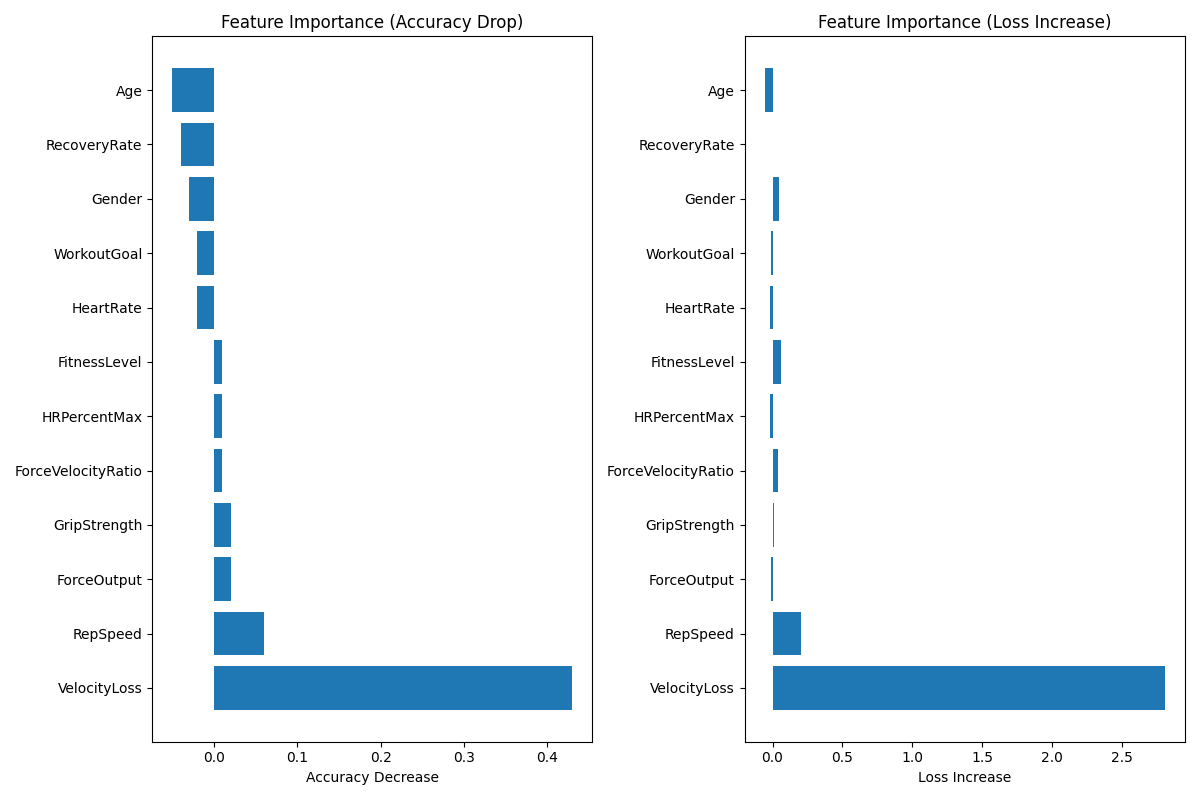

Source data for this figure (header and first rows):
Feature, Importance_Accuracy, Importance_Loss
VelocityLoss, 0.43, 2.811
RepSpeed, 0.06, 0.2031
ForceOutput, 0.02, -0.008831
GripStrength, 0.02, 0.011
ForceVelocityRatio, 0.01, 0.04258
HRPercentMax, 0.01, -0.01807
FitnessLevel, 0.01, 0.05853
HeartRate, -0.02, -0.01534
WorkoutGoal, -0.02, -0.01326
Gender, -0.03, 0.04319
RecoveryRate, -0.04, 0.003843
Age, -0.05, -0.05619
